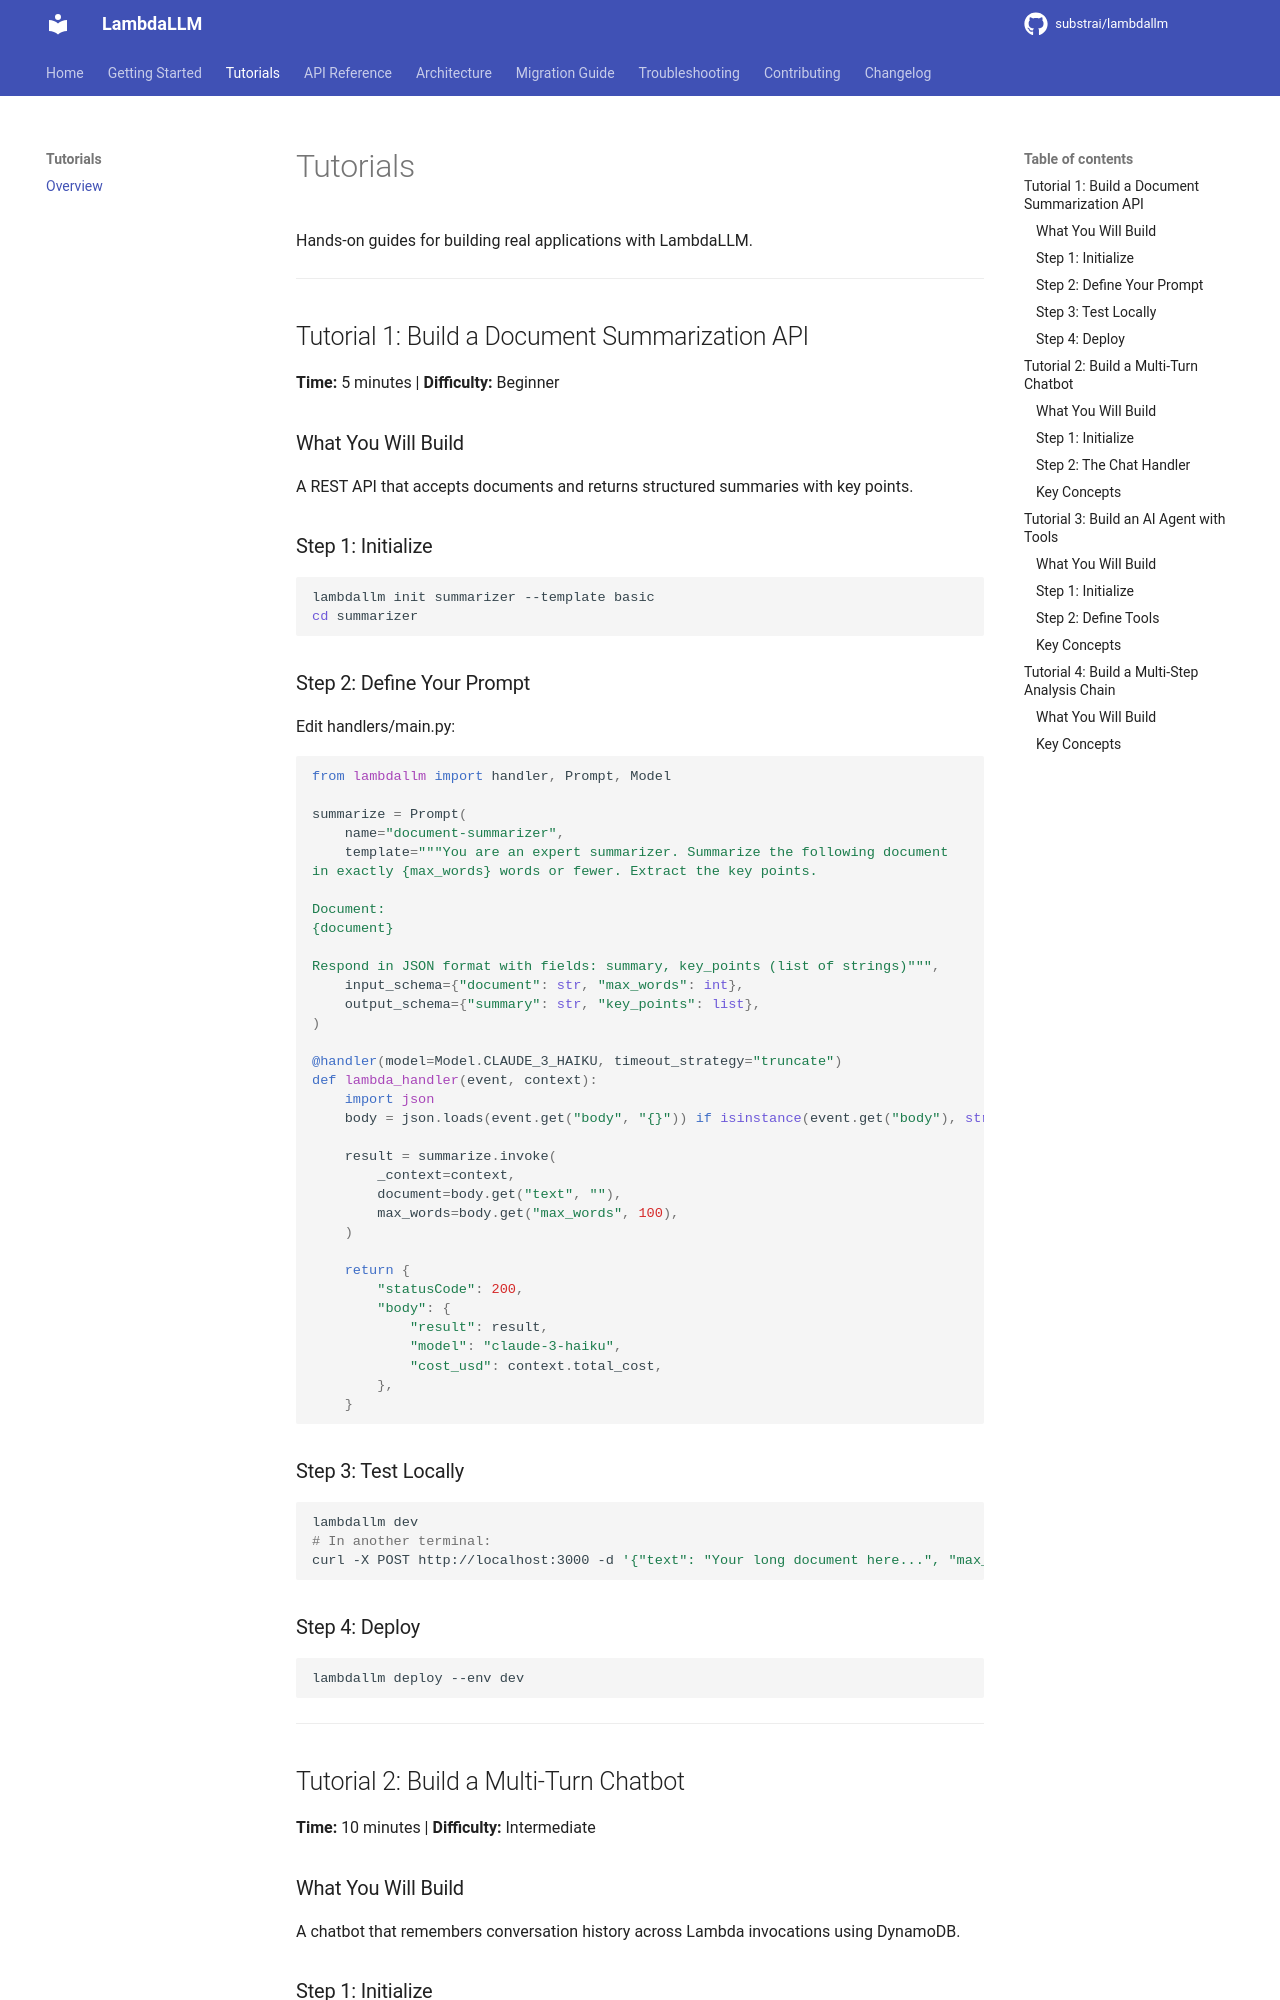

repository: substrai/lambdallm · page: tutorials/index.html · generator: mkdocs

# Tutorials

Hands-on guides for building real applications with LambdaLLM.

---

## Tutorial 1: Build a Document Summarization API

**Time:** 5 minutes | **Difficulty:** Beginner

### What You Will Build

A REST API that accepts documents and returns structured summaries with key points.

### Step 1: Initialize

```bash
lambdallm init summarizer --template basic
cd summarizer
```

### Step 2: Define Your Prompt

Edit handlers/main.py:

```python
from lambdallm import handler, Prompt, Model

summarize = Prompt(
    name="document-summarizer",
    template="""You are an expert summarizer. Summarize the following document
in exactly {max_words} words or fewer. Extract the key points.

Document:
{document}

Respond in JSON format with fields: summary, key_points (list of strings)""",
    input_schema={"document": str, "max_words": int},
    output_schema={"summary": str, "key_points": list},
)

@handler(model=Model.CLAUDE_3_HAIKU, timeout_strategy="truncate")
def lambda_handler(event, context):
    import json
    body = json.loads(event.get("body", "{}")) if isinstance(event.get("body"), str) else event.get("body", {})

    result = summarize.invoke(
        _context=context,
        document=body.get("text", ""),
        max_words=body.get("max_words", 100),
    )

    return {
        "statusCode": 200,
        "body": {
            "result": result,
            "model": "claude-3-haiku",
            "cost_usd": context.total_cost,
        },
    }
```

### Step 3: Test Locally

```bash
lambdallm dev
# In another terminal:
curl -X POST http://localhost:3000 -d '{"text": "Your long document here...", "max_words": 50}'
```

### Step 4: Deploy

```bash
lambdallm deploy --env dev
```

---

## Tutorial 2: Build a Multi-Turn Chatbot

**Time:** 10 minutes | **Difficulty:** Intermediate

### What You Will Build

A chatbot that remembers conversation history across Lambda invocations using DynamoDB.

### Step 1: Initialize

```bash
lambdallm init chatbot --template chat
cd chatbot
```
